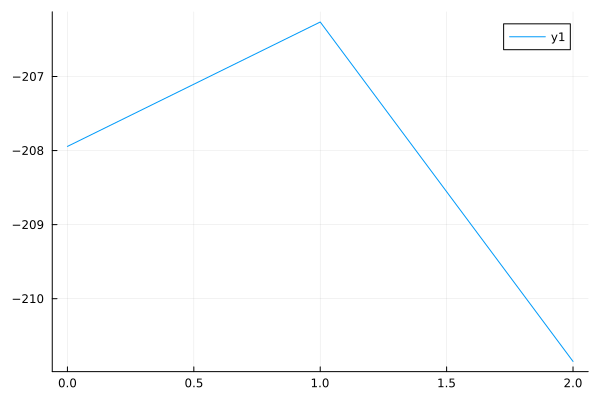

The data file committed next to this chart (first rows):
0	-207.94415416798375
1	-206.3
2	-210.8
